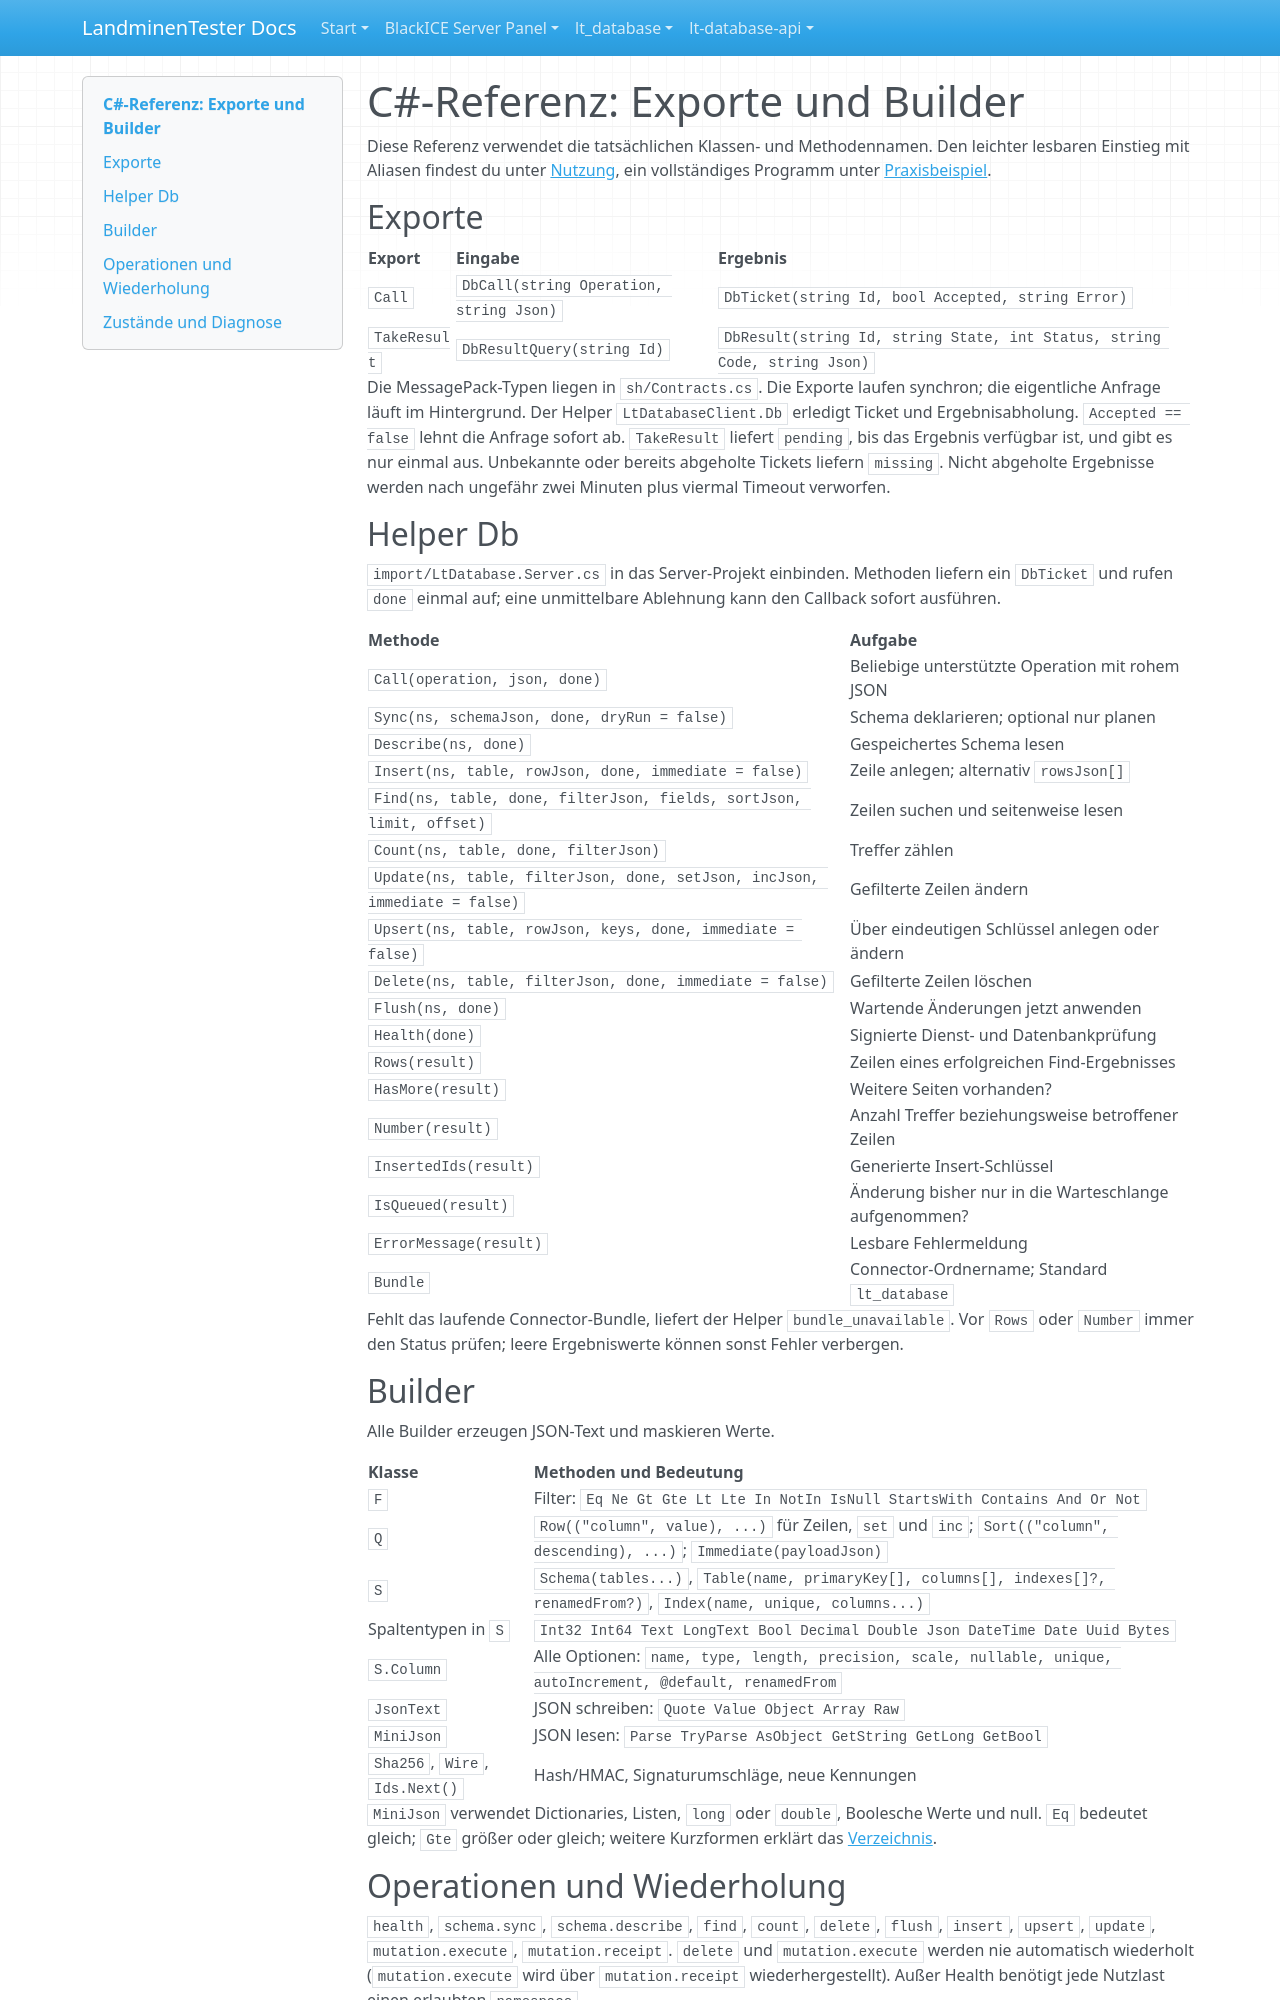

repository: LandminenTester/blackice-docs · page: lt-database/docs/REFERENCE.de/index.html · generator: mkdocs

# C#-Referenz: Exporte und Builder

Diese Referenz verwendet die tatsächlichen Klassen- und Methodennamen. Den leichter lesbaren Einstieg mit Aliasen findest du unter [Nutzung](USAGE.md), ein vollständiges Programm unter [Praxisbeispiel](EXAMPLES.md).

## Exporte

| Export | Eingabe | Ergebnis |
| --- | --- | --- |
| `Call` | `DbCall(string Operation, string Json)` | `DbTicket(string Id, bool Accepted, string Error)` |
| `TakeResult` | `DbResultQuery(string Id)` | `DbResult(string Id, string State, int Status, string Code, string Json)` |

Die MessagePack-Typen liegen in `sh/Contracts.cs`. Die Exporte laufen synchron; die eigentliche Anfrage läuft im Hintergrund. Der Helper `LtDatabaseClient.Db` erledigt Ticket und Ergebnisabholung. `Accepted == false` lehnt die Anfrage sofort ab. `TakeResult` liefert `pending`, bis das Ergebnis verfügbar ist, und gibt es nur einmal aus. Unbekannte oder bereits abgeholte Tickets liefern `missing`. Nicht abgeholte Ergebnisse werden nach ungefähr zwei Minuten plus viermal Timeout verworfen.

## Helper Db

`import/LtDatabase.Server.cs` in das Server-Projekt einbinden. Methoden liefern ein `DbTicket` und rufen `done` einmal auf; eine unmittelbare Ablehnung kann den Callback sofort ausführen.

| Methode | Aufgabe |
| --- | --- |
| `Call(operation, json, done)` | Beliebige unterstützte Operation mit rohem JSON |
| `Sync(ns, schemaJson, done, dryRun = false)` | Schema deklarieren; optional nur planen |
| `Describe(ns, done)` | Gespeichertes Schema lesen |
| `Insert(ns, table, rowJson, done, immediate = false)` | Zeile anlegen; alternativ `rowsJson[]` |
| `Find(ns, table, done, filterJson, fields, sortJson, limit, offset)` | Zeilen suchen und seitenweise lesen |
| `Count(ns, table, done, filterJson)` | Treffer zählen |
| `Update(ns, table, filterJson, done, setJson, incJson, immediate = false)` | Gefilterte Zeilen ändern |
| `Upsert(ns, table, rowJson, keys, done, immediate = false)` | Über eindeutigen Schlüssel anlegen oder ändern |
| `Delete(ns, table, filterJson, done, immediate = false)` | Gefilterte Zeilen löschen |
| `Flush(ns, done)` | Wartende Änderungen jetzt anwenden |
| `Health(done)` | Signierte Dienst- und Datenbankprüfung |
| `Rows(result)` | Zeilen eines erfolgreichen Find-Ergebnisses |
| `HasMore(result)` | Weitere Seiten vorhanden? |
| `Number(result)` | Anzahl Treffer beziehungsweise betroffener Zeilen |
| `InsertedIds(result)` | Generierte Insert-Schlüssel |
| `IsQueued(result)` | Änderung bisher nur in die Warteschlange aufgenommen? |
| `ErrorMessage(result)` | Lesbare Fehlermeldung |
| `Bundle` | Connector-Ordnername; Standard `lt_database` |

Fehlt das laufende Connector-Bundle, liefert der Helper `bundle_unavailable`. Vor `Rows` oder `Number` immer den Status prüfen; leere Ergebniswerte können sonst Fehler verbergen.

## Builder

Alle Builder erzeugen JSON-Text und maskieren Werte.

| Klasse | Methoden und Bedeutung |
| --- | --- |
| `F` | Filter: `Eq Ne Gt Gte Lt Lte In NotIn IsNull StartsWith Contains And Or Not` |
| `Q` | `Row(("column", value), ...)` für Zeilen, `set` und `inc`; `Sort(("column", descending), ...)`; `Immediate(payloadJson)` |
| `S` | `Schema(tables...)`, `Table(name, primaryKey[], columns[], indexes[]?, renamedFrom?)`, `Index(name, unique, columns...)` |
| Spaltentypen in `S` | `Int32 Int64 Text LongText Bool Decimal Double Json DateTime Date Uuid Bytes` |
| `S.Column` | Alle Optionen: `name, type, length, precision, scale, nullable, unique, autoIncrement, @default, renamedFrom` |
| `JsonText` | JSON schreiben: `Quote Value Object Array Raw` |
| `MiniJson` | JSON lesen: `Parse TryParse AsObject GetString GetLong GetBool` |
| `Sha256`, `Wire`, `Ids.Next()` | Hash/HMAC, Signaturumschläge, neue Kennungen |

`MiniJson` verwendet Dictionaries, Listen, `long` oder `double`, Boolesche Werte und null. `Eq` bedeutet gleich; `Gte` größer oder gleich; weitere Kurzformen erklärt das [Verzeichnis](../../glossary.md).
